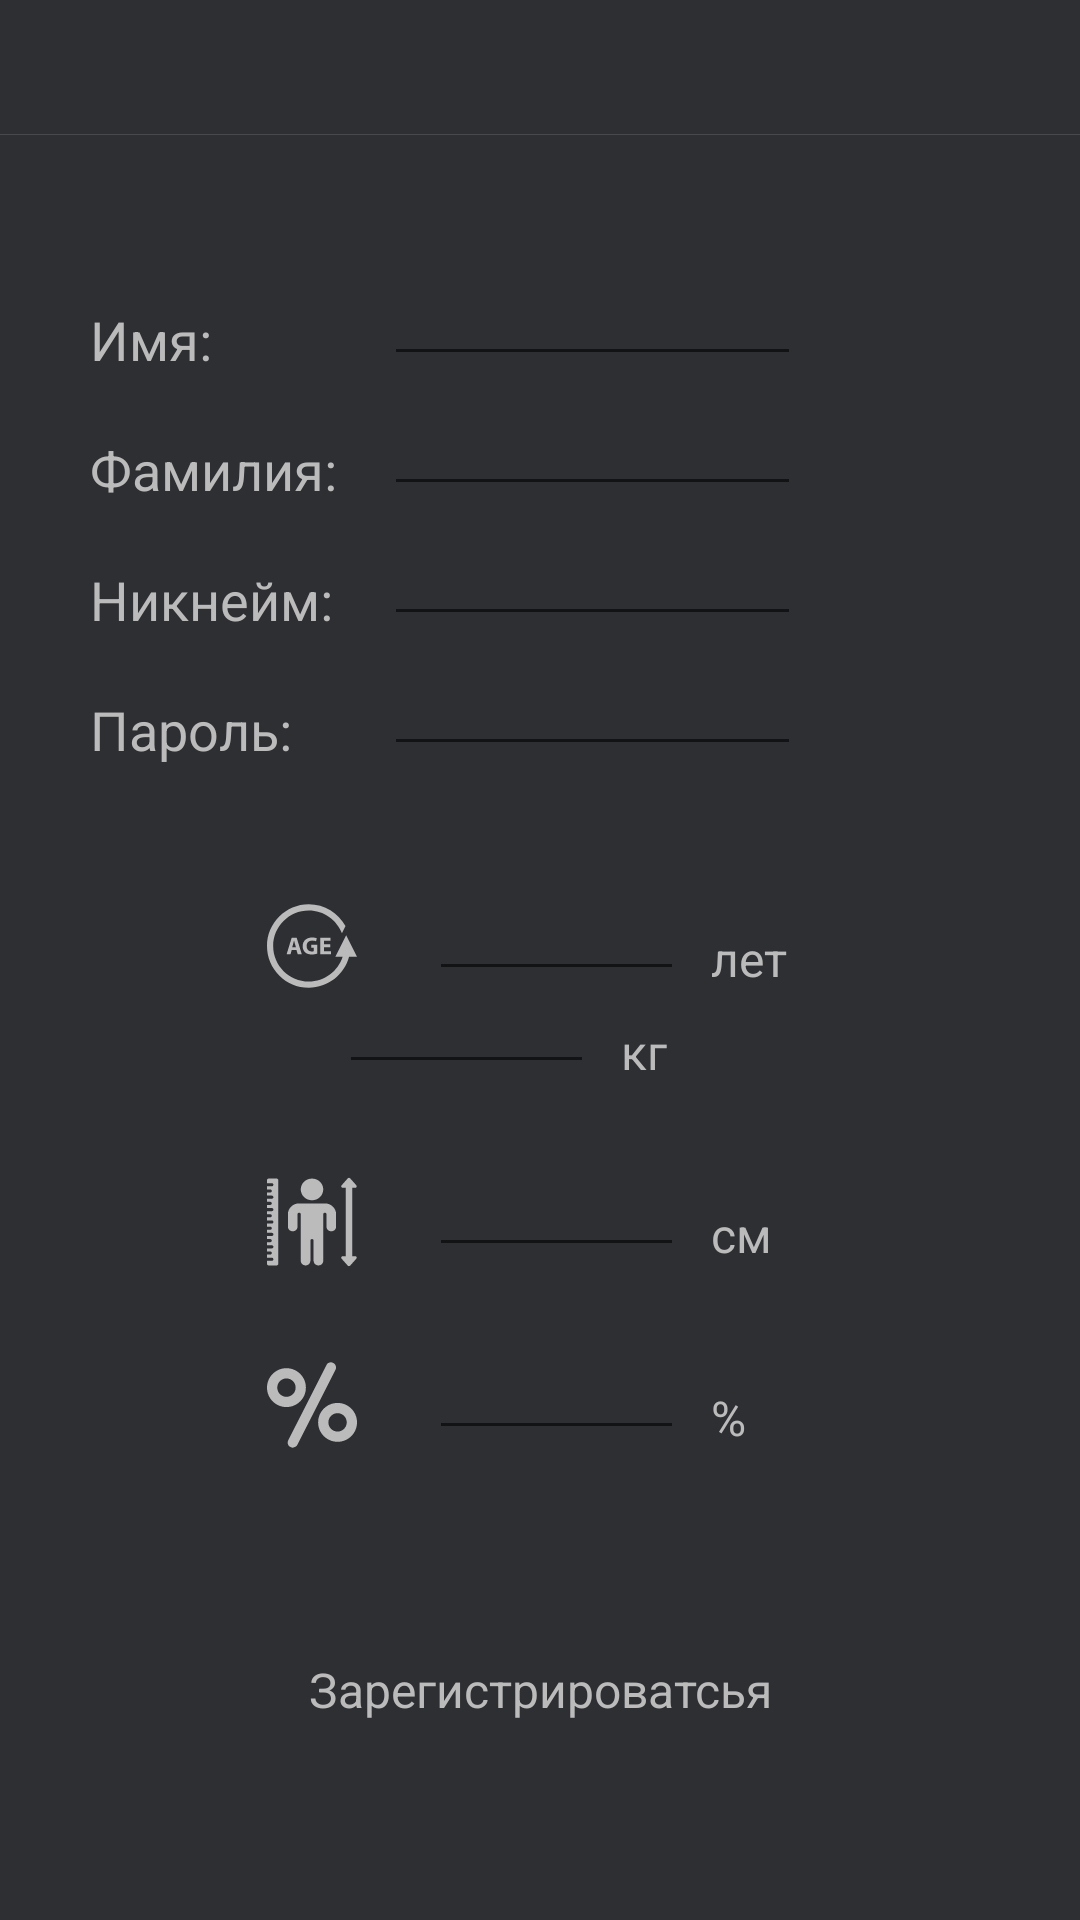

Reconstruct the res/layout file that produces this screen, plus the resources it refers to.
<!-- AndroidManifest.xml: application theme AppTheme.NoActionBar -->
<!-- res/layout/fragment_sign_up.xml -->
<?xml version="1.0" encoding="utf-8"?>
<androidx.constraintlayout.widget.ConstraintLayout xmlns:android="http://schemas.android.com/apk/res/android"
    xmlns:app="http://schemas.android.com/apk/res-auto"
    android:layout_width="match_parent"
    android:layout_height="match_parent"
    android:background="@color/default_dark"
    android:clickable="true"
    android:focusableInTouchMode="true">

    <androidx.appcompat.widget.Toolbar
        android:id="@+id/fragment_sign_up_toolbar"
        android:layout_width="match_parent"
        android:layout_height="45dp"
        android:background="@drawable/tool_bar"
        app:layout_constraintStart_toStartOf="parent"
        app:layout_constraintTop_toTopOf="parent" />

    <TextView
        android:id="@+id/account_editing_first_name"
        android:layout_width="wrap_content"
        android:layout_height="wrap_content"
        android:layout_marginStart="30dp"
        android:layout_marginTop="56dp"
        android:text="@string/first_name"
        android:textAppearance="@style/Style18sp"
        android:textColor="@color/default_light_grey"
        app:layout_constraintStart_toStartOf="parent"
        app:layout_constraintTop_toBottomOf="@id/fragment_sign_up_toolbar" />

    <EditText
        android:id="@+id/account_editing_name_edit"
        android:layout_width="139dp"
        android:layout_height="wrap_content"
        android:layout_marginStart="128dp"
        android:inputType="text"
        android:textColor="@color/default_light_grey"
        app:layout_constraintBottom_toBottomOf="@id/account_editing_first_name"
        app:layout_constraintStart_toStartOf="parent" />

    <TextView
        android:id="@+id/account_editing_second_name"
        android:layout_width="wrap_content"
        android:layout_height="wrap_content"
        android:layout_marginStart="30dp"
        android:layout_marginTop="19dp"
        android:text="@string/second_name"
        android:textAppearance="@style/Style18sp"
        android:textColor="@color/default_light_grey"
        app:layout_constraintStart_toStartOf="parent"
        app:layout_constraintTop_toBottomOf="@id/account_editing_first_name" />

    <EditText
        android:id="@+id/account_editing_second_name_edit"
        android:layout_width="139dp"
        android:layout_height="wrap_content"
        android:layout_marginStart="128dp"
        android:inputType="text"
        android:textColor="@color/default_light_grey"
        app:layout_constraintBottom_toBottomOf="@id/account_editing_second_name"
        app:layout_constraintStart_toStartOf="parent" />

    <TextView
        android:id="@+id/account_editing_username"
        android:layout_width="wrap_content"
        android:layout_height="wrap_content"
        android:layout_marginStart="30dp"
        android:layout_marginTop="19dp"
        android:text="@string/username"
        android:textAppearance="@style/Style18sp"
        android:textColor="@color/default_light_grey"
        app:layout_constraintStart_toStartOf="parent"
        app:layout_constraintTop_toBottomOf="@id/account_editing_second_name" />

    <EditText
        android:id="@+id/account_editing_second_username_edit"
        android:layout_width="139dp"
        android:layout_height="wrap_content"
        android:layout_marginStart="128dp"
        android:inputType="text"
        android:textColor="@color/default_light_grey"
        app:layout_constraintBottom_toBottomOf="@id/account_editing_username"
        app:layout_constraintStart_toStartOf="parent" />

    <TextView
        android:id="@+id/fragment_sign_up_password"
        android:layout_width="wrap_content"
        android:layout_height="wrap_content"
        android:layout_marginStart="30dp"
        android:layout_marginTop="19dp"
        android:text="Пароль:"
        android:textAppearance="@style/Style18sp"
        android:textColor="@color/default_light_grey"
        app:layout_constraintStart_toStartOf="parent"
        app:layout_constraintTop_toBottomOf="@id/account_editing_username" />

    <EditText
        android:id="@+id/fragment_sign_up_password_edit"
        android:layout_width="139dp"
        android:layout_height="wrap_content"
        android:layout_marginStart="128dp"
        android:inputType="textPassword"
        android:textColor="@color/default_light_grey"
        app:layout_constraintBottom_toBottomOf="@id/fragment_sign_up_password"
        app:layout_constraintStart_toStartOf="parent" />

    <ImageView
        android:id="@+id/account_editing_age_ic"
        android:layout_width="wrap_content"
        android:layout_height="wrap_content"
        android:layout_marginStart="89dp"
        android:layout_marginTop="45dp"
        android:src="@drawable/ic_age"
        app:layout_constraintStart_toStartOf="parent"
        app:layout_constraintTop_toBottomOf="@id/fragment_sign_up_password" />

    <EditText
        android:id="@+id/account_editing_age_edit"
        android:layout_width="85dp"
        android:layout_height="wrap_content"
        android:layout_marginStart="24dp"
        android:inputType="text"
        android:textColor="@color/default_light_grey"
        app:layout_constraintBottom_toBottomOf="@id/account_editing_age_ic"
        app:layout_constraintStart_toEndOf="@id/account_editing_age_ic" />

    <TextView
        android:layout_width="wrap_content"
        android:layout_height="wrap_content"
        android:layout_marginStart="9dp"
        android:text="@string/age"
        android:textAppearance="@style/Style16sp"
        android:textColor="@color/default_light_grey"
        app:layout_constraintBottom_toBottomOf="@id/account_editing_age_ic"
        app:layout_constraintStart_toEndOf="@id/account_editing_age_edit" />

    <ImageView
        android:id="@+id/account_editing_weight_ic"
        android:layout_width="wrap_content"
        android:layout_height="wrap_content"
        android:layout_marginStart="89dp"
        android:layout_marginTop="31dp"
        android:src="@drawable/ic_weight30"
        app:layout_constraintStart_toStartOf="parent"
        app:layout_constraintTop_toBottomOf="@id/account_editing_age_ic" />

    <EditText
        android:id="@+id/account_editing_weight_edit"
        android:layout_width="85dp"
        android:layout_height="wrap_content"
        android:layout_marginStart="24dp"
        android:inputType="text"
        android:textColor="@color/default_light_grey"
        app:layout_constraintBottom_toBottomOf="@id/account_editing_weight_ic"
        app:layout_constraintStart_toEndOf="@id/account_editing_weight_ic" />

    <TextView
        android:layout_width="wrap_content"
        android:layout_height="wrap_content"
        android:layout_marginStart="9dp"
        android:text="@string/kg"
        android:textAppearance="@style/Style16sp"
        android:textColor="@color/default_light_grey"
        app:layout_constraintBottom_toBottomOf="@id/account_editing_weight_ic"
        app:layout_constraintStart_toEndOf="@id/account_editing_weight_edit" />

    <ImageView
        android:id="@+id/account_editing_height_ic"
        android:layout_width="wrap_content"
        android:layout_height="wrap_content"
        android:layout_marginStart="89dp"
        android:layout_marginTop="31dp"
        android:src="@drawable/ic_height"
        app:layout_constraintStart_toStartOf="parent"
        app:layout_constraintTop_toBottomOf="@id/account_editing_weight_ic" />

    <EditText
        android:id="@+id/account_editing_height_edit"
        android:layout_width="85dp"
        android:layout_height="wrap_content"
        android:layout_marginStart="24dp"
        android:inputType="text"
        android:textColor="@color/default_light_grey"
        app:layout_constraintBottom_toBottomOf="@id/account_editing_height_ic"
        app:layout_constraintStart_toEndOf="@id/account_editing_height_ic" />

    <TextView
        android:layout_width="wrap_content"
        android:layout_height="wrap_content"
        android:layout_marginStart="9dp"
        android:text="@string/cm"
        android:textAppearance="@style/Style16sp"
        android:textColor="@color/default_light_grey"
        app:layout_constraintBottom_toBottomOf="@id/account_editing_height_ic"
        app:layout_constraintStart_toEndOf="@id/account_editing_height_edit" />

    <ImageView
        android:id="@+id/account_editing_percent_ic"
        android:layout_width="wrap_content"
        android:layout_height="wrap_content"
        android:layout_marginStart="89dp"
        android:layout_marginTop="31dp"
        android:src="@drawable/ic_percent"
        app:layout_constraintStart_toStartOf="parent"
        app:layout_constraintTop_toBottomOf="@id/account_editing_height_ic" />

    <EditText
        android:id="@+id/account_editing_percent_edit"
        android:layout_width="85dp"
        android:layout_height="wrap_content"
        android:layout_marginStart="24dp"
        android:inputType="text"
        android:textColor="@color/default_light_grey"
        app:layout_constraintBottom_toBottomOf="@id/account_editing_percent_ic"
        app:layout_constraintStart_toEndOf="@id/account_editing_percent_ic" />

    <TextView
        android:layout_width="wrap_content"
        android:layout_height="wrap_content"
        android:layout_marginStart="9dp"
        android:text="@string/percent"
        android:textAppearance="@style/Style16sp"
        android:textColor="@color/default_light_grey"
        app:layout_constraintBottom_toBottomOf="@id/account_editing_percent_ic"
        app:layout_constraintStart_toEndOf="@id/account_editing_percent_edit" />

    <TextView
        android:id="@+id/login_layout_sign_up"
        android:layout_width="match_parent"
        android:layout_height="60dp"
        android:layout_marginStart="9dp"
        android:layout_marginTop="50dp"
        android:layout_marginEnd="9dp"
        android:background="@drawable/exercise_overview_background"
        android:gravity="center"
        android:text="Зарегистрироватсья"
        android:textAppearance="@style/Style16sp"
        android:textColor="@color/default_light_grey"
        android:visibility="visible"
        app:layout_constraintEnd_toEndOf="parent"
        app:layout_constraintStart_toStartOf="parent"
        app:layout_constraintTop_toBottomOf="@id/account_editing_percent_ic" />

</androidx.constraintlayout.widget.ConstraintLayout>
<!-- resources referenced by this layout -->
<resources>
  <color name="default_dark">#2E2F33</color>&gt;
  <color name="default_light_grey">#BBBBBB</color>
  <!-- drawable ic_percent (drawable) -->
  <vector android:height="30dp" android:viewportHeight="263.285"
      android:viewportWidth="263.285" android:width="30dp" xmlns:android="http://schemas.android.com/apk/res/android">
      <path android:fillColor="#bbbbbb" android:pathData="M193.882,8.561c-7.383,-3.756 -16.414,-0.813 -20.169,6.573L62.153,234.556c-3.755,7.385 -0.812,16.414 6.573,20.169c2.178,1.107 4.499,1.632 6.786,1.632c5.466,0 10.735,-2.998 13.383,-8.205L200.455,28.73C204.21,21.345 201.267,12.316 193.882,8.561z"/>
      <path android:fillColor="#bbbbbb" android:pathData="M113.778,80.818c0,-31.369 -25.521,-56.89 -56.89,-56.89C25.521,23.928 0,49.449 0,80.818c0,31.368 25.521,56.889 56.889,56.889C88.258,137.707 113.778,112.186 113.778,80.818zM56.889,107.707C42.063,107.707 30,95.644 30,80.818c0,-14.827 12.063,-26.89 26.889,-26.89c14.827,0 26.89,12.062 26.89,26.89C83.778,95.644 71.716,107.707 56.889,107.707z"/>
      <path android:fillColor="#bbbbbb" android:pathData="M206.396,125.58c-31.369,0 -56.89,25.521 -56.89,56.889c0,31.368 25.52,56.889 56.89,56.889c31.368,0 56.889,-25.52 56.889,-56.889C263.285,151.1 237.765,125.58 206.396,125.58zM206.396,209.357c-14.827,0 -26.89,-12.063 -26.89,-26.889c0,-14.826 12.063,-26.889 26.89,-26.889c14.826,0 26.889,12.063 26.889,26.889C233.285,197.294 221.223,209.357 206.396,209.357z"/>
  </vector>
  <!-- drawable tool_bar (drawable) -->
  <?xml version="1.0" encoding="utf-8"?>
  <layer-list xmlns:android="http://schemas.android.com/apk/res/android">
  
      <item>
          <shape android:shape="rectangle">
              <solid android:color="@color/bottom_navigation_bar_stroke" />
          </shape>
      </item>
  
      <item android:bottom="0.5dp">
          <shape android:shape="rectangle">
              <solid android:color="@color/default_dark" />
          </shape>
      </item>
  
  </layer-list>
  <string name="age">лет</string>
  <string name="cm">см</string>
  <string name="first_name">Имя:</string>
  <string name="kg">кг</string>
  <string name="percent">%</string>
  <string name="second_name">Фамилия:</string>
  <string name="username">Никнейм:</string>
  <style name="Style16sp">
          <item name="android:layout_width">wrap_content</item>
          <item name="android:layout_height">wrap_content</item>
          <item name="android:textSize">16sp</item>
          <item name="fontFamily">@font/roboto_regular</item>
      </style>
  <style name="Style18sp">
          <item name="android:layout_width">wrap_content</item>
          <item name="android:layout_height">wrap_content</item>
          <item name="android:textSize">18sp</item>
          <item name="fontFamily">@font/roboto_regular</item>
      </style>
  <style name="AppTheme.NoActionBar" parent="Theme.AppCompat.Light.DarkActionBar">
          <item name="windowActionBar">false</item>
          <item name="windowNoTitle">true</item>
          <item name="android:windowFullscreen">true</item>
      </style>
  <color name="bottom_navigation_bar_stroke">#48494D</color>
</resources>
